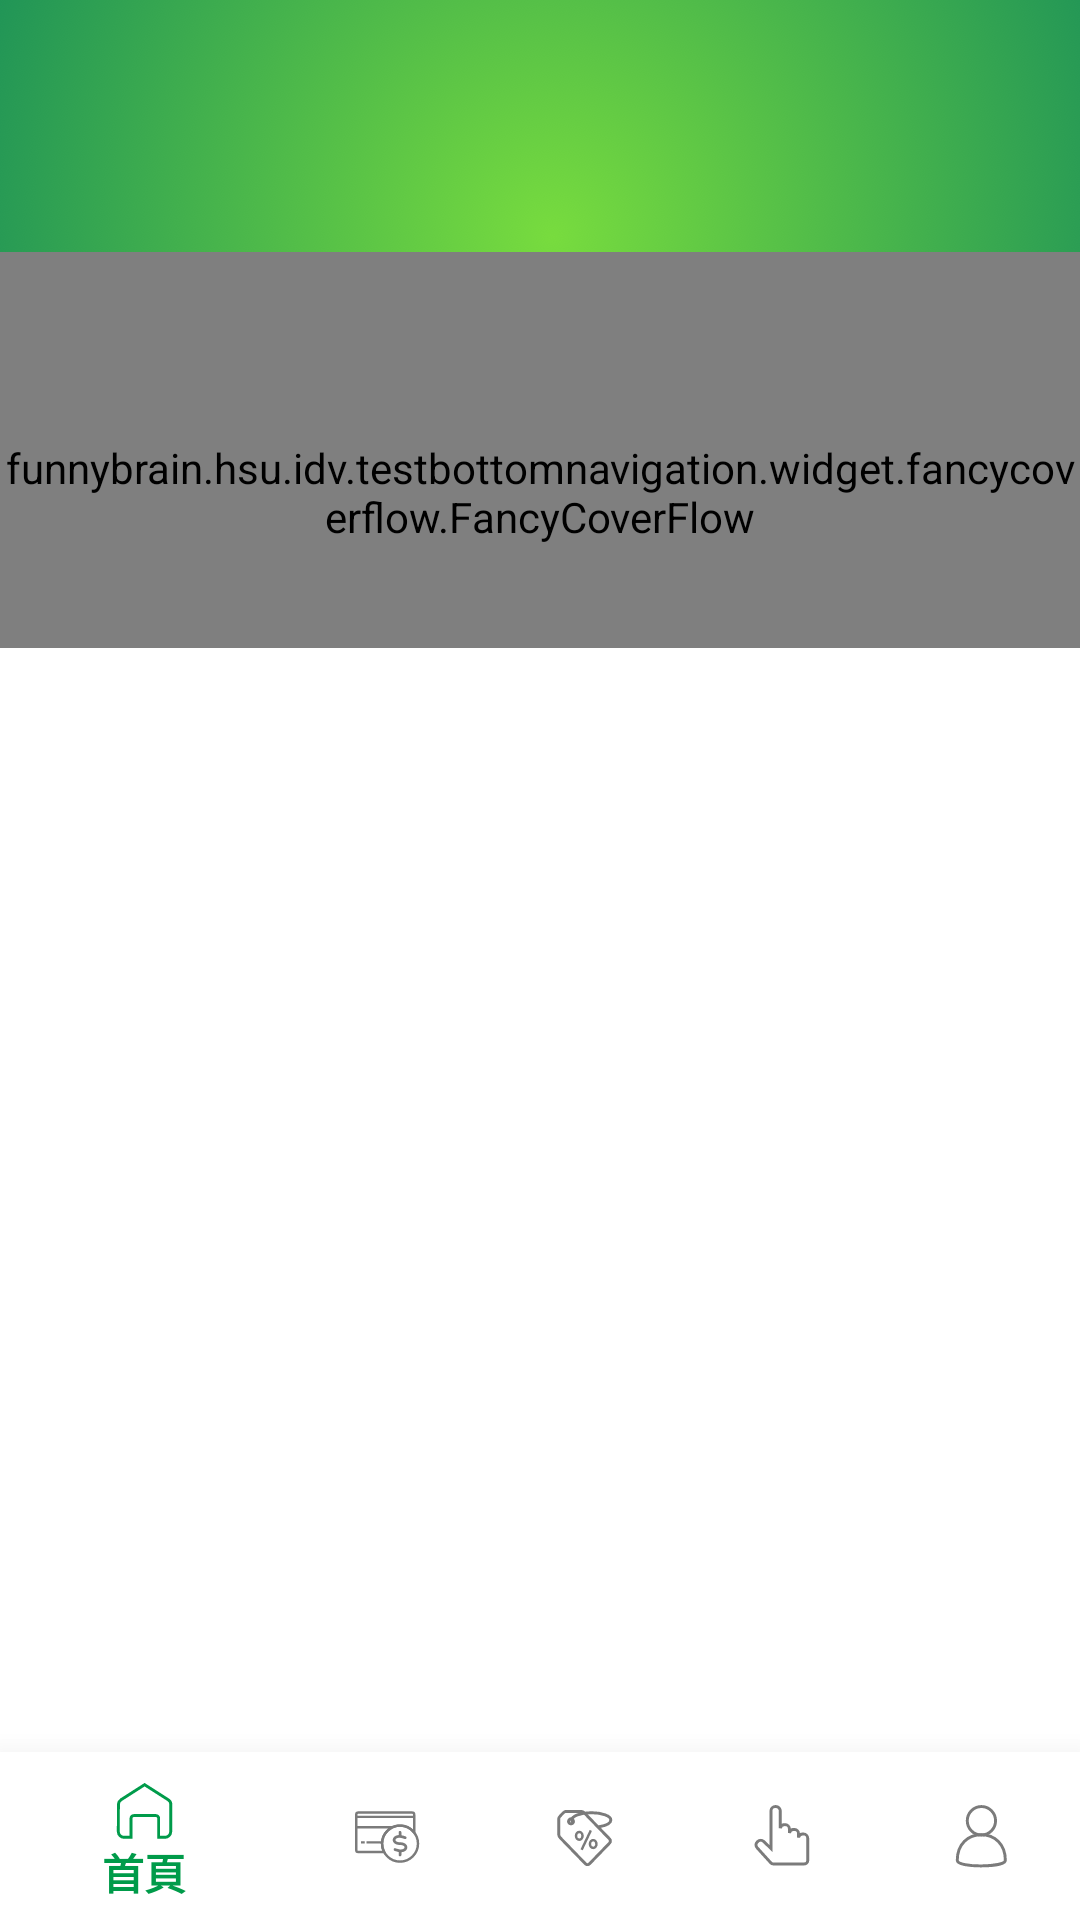

This screen was rendered from an Android layout file. Write that file and the resources it references.
<!-- AndroidManifest.xml: application theme AppTheme.NoActionBar -->
<!-- res/layout/activity_base.xml -->
<?xml version="1.0" encoding="utf-8"?>
<android.support.design.widget.CoordinatorLayout
    xmlns:android="http://schemas.android.com/apk/res/android"
    xmlns:app="http://schemas.android.com/apk/res-auto"
    xmlns:tools="http://schemas.android.com/tools"
    android:layout_width="match_parent"
    android:layout_height="match_parent"
    android:fitsSystemWindows="true">

    <android.support.design.widget.AppBarLayout
        android:id="@+id/appbar"
        android:layout_width="match_parent"
        android:layout_height="wrap_content"
        android:background="@android:color/transparent"
        android:fitsSystemWindows="true">

        <android.support.design.widget.CollapsingToolbarLayout
            android:id="@+id/collapsing_toolbar"
            android:layout_width="match_parent"
            android:layout_height="match_parent"
            android:fitsSystemWindows="true"
            android:minHeight="?attr/actionBarSize"
            app:titleEnabled="false"
            app:expandedTitleTextAppearance="@android:color/transparent"
            app:layout_scrollFlags="scroll|exitUntilCollapsed|snap">

            <ImageView
                android:layout_width="match_parent"
                android:layout_height="180dp"
                android:scaleType="centerCrop"
                android:src="@mipmap/bg_homepage"
                app:layout_collapseMode="pin" />

            <android.support.v7.widget.Toolbar
                android:id="@+id/toolbar"
                android:layout_width="match_parent"
                android:layout_height="?android:actionBarSize"
                android:background="@android:color/transparent"
                app:layout_collapseMode="pin"
                app:layout_scrollFlags="scroll|exitUntilCollapsed">

                <TextView
                    android:id="@+id/toolbar_title"
                    android:layout_width="wrap_content"
                    android:layout_height="match_parent"
                    android:layout_gravity="center"
                    android:gravity="center"
                    android:textColor="@android:color/white"
                    android:textSize="20sp"
                    tools:text="國泰優惠" />

            </android.support.v7.widget.Toolbar>

            <funnybrain.hsu.idv.testbottomnavigation.widget.fancycoverflow.FancyCoverFlow
                android:id="@+id/fcf_card"
                android:layout_width="match_parent"
                android:layout_height="160dp"
                android:layout_gravity="center"
                android:layout_marginTop="?attr/actionBarSize"
                android:background="@null"
                app:layout_scrollFlags="scroll"
                app:layout_collapseMode="parallax"
                app:layout_collapseParallaxMultiplier="1"/>

        </android.support.design.widget.CollapsingToolbarLayout>

    </android.support.design.widget.AppBarLayout>

    <LinearLayout
        android:id="@+id/layout_content"
        android:layout_width="match_parent"
        android:layout_height="match_parent"
        android:layout_above="@+id/navigation"
        android:orientation="vertical"
        app:layout_behavior="@string/appbar_scrolling_view_behavior" />

        <android.support.design.widget.BottomNavigationView
            android:id="@+id/navigation"
            android:layout_width="match_parent"
            android:layout_height="wrap_content"
            android:layout_gravity="bottom"
            android:background="@android:color/white"
            android:layout_alignParentBottom="true"
            app:elevation="16dp"
            app:itemIconTint="@drawable/nav_item_color_state"
            app:itemTextColor="@drawable/nav_item_color_state"
            app:menu="@menu/navigation" />

</android.support.design.widget.CoordinatorLayout>
<!-- resources referenced by this layout -->
<resources>
  <!-- drawable nav_item_color_state (drawable) -->
  <?xml version="1.0" encoding="utf-8"?>
  <selector xmlns:android="http://schemas.android.com/apk/res/android">
      <item android:state_checked="true" android:color="#009b4a" />
      <item android:color="#7b7b7b"  />
  </selector>
  <!-- mipmap bg_homepage: png bitmap (mipmap-hdpi, 184065 bytes) -->
  <style name="AppTheme.NoActionBar">
          <item name="windowActionBar">false</item>
          <item name="windowNoTitle">true</item>
  
          <item name="actionOverflowButtonStyle">@style/OverflowButtonStyle</item>
          
          <item name="colorPrimary">@color/colorPrimary</item>
          
          <item name="colorPrimaryDark">@color/colorPrimaryDark</item>
          <item name="android:windowBackground">@android:color/white</item>
      </style>
  <style name="OverflowButtonStyle" parent="@android:style/Widget.ActionButton.Overflow">
          <item name="android:src">@mipmap/ic_launcher</item>
      </style>
  <color name="colorPrimary">#069A4E</color>
  <color name="colorPrimaryDark">#069A4E</color>
</resources>
